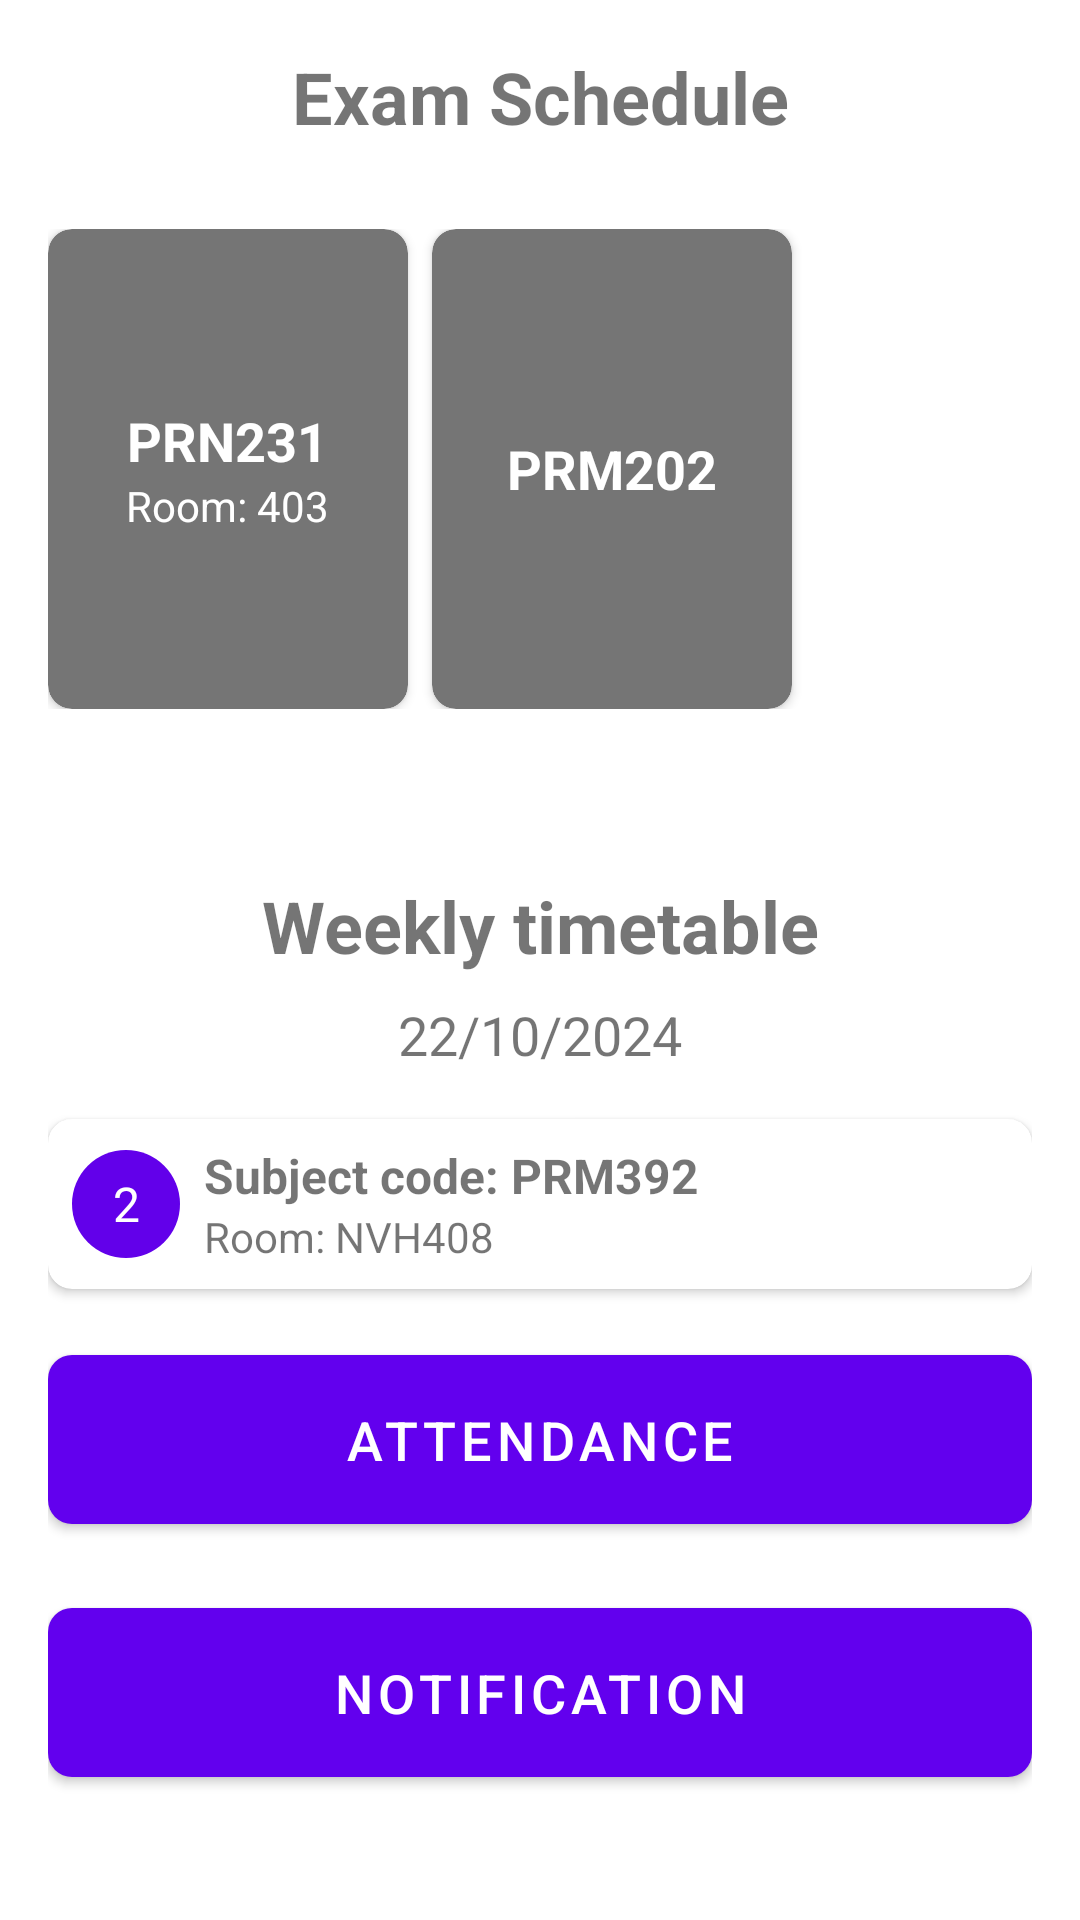

Produce the Android XML layout that renders to this screen, including the resource entries it uses.
<!-- AndroidManifest.xml: application theme Theme.FAP -->
<!-- res/layout/fragment_home.xml -->
<?xml version="1.0" encoding="utf-8"?>
<androidx.constraintlayout.widget.ConstraintLayout xmlns:android="http://schemas.android.com/apk/res/android"
    xmlns:app="http://schemas.android.com/apk/res-auto"
    xmlns:tools="http://schemas.android.com/tools"
    android:layout_width="match_parent"
    android:layout_height="match_parent"
    android:padding="16dp">

    <TextView
        android:id="@+id/tv_exam_schedule"
        android:layout_width="wrap_content"
        android:layout_height="wrap_content"
        android:text="Exam Schedule"
        android:textSize="24sp"
        android:textStyle="bold"
        app:layout_constraintTop_toTopOf="parent"
        app:layout_constraintStart_toStartOf="parent"
        app:layout_constraintEnd_toEndOf="parent" />

    <HorizontalScrollView
        android:id="@+id/horizontalScrollView"
        android:layout_width="match_parent"
        android:layout_height="wrap_content"
        android:layout_marginTop="28dp"
        app:layout_constraintEnd_toEndOf="parent"
        app:layout_constraintHorizontal_bias="1.0"
        app:layout_constraintStart_toStartOf="parent"
        app:layout_constraintTop_toBottomOf="@id/tv_exam_schedule">

        <LinearLayout
            android:layout_width="wrap_content"
            android:layout_height="wrap_content"
            android:orientation="horizontal">

            <androidx.cardview.widget.CardView
                android:layout_width="120dp"
                android:layout_height="160dp"
                android:layout_marginEnd="8dp"
                app:cardCornerRadius="8dp">

                <LinearLayout
                    android:layout_width="match_parent"
                    android:layout_height="match_parent"
                    android:background="@drawable/exam_card_background"
                    android:gravity="center"
                    android:orientation="vertical">

                    <TextView
                        android:layout_width="wrap_content"
                        android:layout_height="wrap_content"
                        android:text="PRN231"
                        android:textColor="@android:color/white"
                        android:textSize="18sp"
                        android:textStyle="bold" />

                    <TextView
                        android:layout_width="wrap_content"
                        android:layout_height="wrap_content"
                        android:text="Room: 403"
                        android:textColor="@android:color/white"
                        android:textSize="14sp" />
                </LinearLayout>
            </androidx.cardview.widget.CardView>

            <androidx.cardview.widget.CardView
                android:layout_width="120dp"
                android:layout_height="160dp"
                android:layout_marginEnd="8dp"
                app:cardCornerRadius="8dp">

                <LinearLayout
                    android:layout_width="match_parent"
                    android:layout_height="match_parent"
                    android:background="@drawable/exam_card_background"
                    android:gravity="center"
                    android:orientation="vertical">

                    <TextView
                        android:layout_width="wrap_content"
                        android:layout_height="wrap_content"
                        android:text="PRM202"
                        android:textColor="@android:color/white"
                        android:textSize="18sp"
                        android:textStyle="bold" />
                </LinearLayout>
            </androidx.cardview.widget.CardView>
        </LinearLayout>
    </HorizontalScrollView>

    <TextView
        android:id="@+id/tv_weekly_timetable"
        android:layout_width="wrap_content"
        android:layout_height="wrap_content"
        android:layout_marginTop="56dp"
        android:text="Weekly timetable"
        android:textSize="24sp"
        android:textStyle="bold"
        app:layout_constraintEnd_toEndOf="parent"
        app:layout_constraintStart_toStartOf="parent"
        app:layout_constraintTop_toBottomOf="@+id/horizontalScrollView" />

    <TextView
        android:id="@+id/tv_timetable_date"
        android:layout_width="wrap_content"
        android:layout_height="wrap_content"
        android:layout_marginTop="8dp"
        android:text="22/10/2024"
        android:textSize="18sp"
        app:layout_constraintEnd_toEndOf="parent"
        app:layout_constraintStart_toStartOf="parent"
        app:layout_constraintTop_toBottomOf="@id/tv_weekly_timetable" />

    <androidx.cardview.widget.CardView
        android:id="@+id/cardView"
        android:layout_width="match_parent"
        android:layout_height="wrap_content"
        android:layout_marginTop="16dp"
        android:padding="16dp"
        app:cardCornerRadius="8dp"
        app:layout_constraintTop_toBottomOf="@id/tv_timetable_date">

        <LinearLayout
            android:layout_width="match_parent"
            android:layout_height="wrap_content"
            android:gravity="center_vertical"
            android:orientation="horizontal"
            android:padding="8dp">

            <TextView
                android:layout_width="36dp"
                android:layout_height="36dp"
                android:background="@drawable/subject_circle_background"
                android:gravity="center"
                android:text="2"
                android:textColor="@android:color/white"
                android:textSize="16sp" />

            <LinearLayout
                android:layout_width="0dp"
                android:layout_height="wrap_content"
                android:layout_marginStart="8dp"
                android:layout_weight="1"
                android:orientation="vertical">

                <TextView
                    android:layout_width="wrap_content"
                    android:layout_height="wrap_content"
                    android:text="Subject code: PRM392"
                    android:textSize="16sp"
                    android:textStyle="bold" />

                <TextView
                    android:layout_width="wrap_content"
                    android:layout_height="wrap_content"
                    android:text="Room: NVH408"
                    android:textSize="14sp" />
            </LinearLayout>

            <ImageView
                android:layout_width="45dp"
                android:layout_height="36dp"
                android:contentDescription="Icon"
                android:src="@drawable/ic_placeholder" />
        </LinearLayout>
    </androidx.cardview.widget.CardView>

    <com.google.android.material.button.MaterialButton
        android:id="@+id/btn_attendance"
        android:layout_width="match_parent"
        android:layout_height="wrap_content"
        android:layout_marginTop="16dp"
        android:padding="16dp"
        android:text="Attendance"
        android:textSize="18sp"
        app:cornerRadius="8dp"
        app:layout_constraintTop_toBottomOf="@id/cardView" />

    <com.google.android.material.button.MaterialButton
        android:id="@+id/btn_notification"
        android:layout_width="match_parent"
        android:layout_height="wrap_content"
        android:layout_marginTop="16dp"
        android:padding="16dp"
        android:text="Notification"
        android:textSize="18sp"
        app:cornerRadius="8dp"
        app:layout_constraintTop_toBottomOf="@id/btn_attendance" />

    <TextView
        android:id="@+id/text_home"
        android:layout_width="match_parent"
        android:layout_height="wrap_content"
        android:layout_marginTop="16dp"
        android:textAlignment="center"
        android:textSize="20sp"
        app:layout_constraintTop_toBottomOf="@id/btn_notification" />

</androidx.constraintlayout.widget.ConstraintLayout>
<!-- resources referenced by this layout -->
<resources>
  <!-- drawable exam_card_background (drawable) -->
  <shape xmlns:android="http://schemas.android.com/apk/res/android">
      <solid android:color="#757575" />
      <corners android:radius="8dp" />
  </shape>
  <!-- drawable subject_circle_background (drawable) -->
  <shape xmlns:android="http://schemas.android.com/apk/res/android">
      <solid android:color="#6200EA" />
      <corners android:radius="18dp" />
  </shape>
  <style name="Theme.FAP" parent="Theme.MaterialComponents.DayNight.DarkActionBar">
          
          <item name="colorPrimary">@color/purple_500</item>
          <item name="colorPrimaryVariant">@color/purple_700</item>
          <item name="colorOnPrimary">@color/white</item>
          
          <item name="colorSecondary">@color/teal_200</item>
          <item name="colorSecondaryVariant">@color/teal_700</item>
          <item name="colorOnSecondary">@color/black</item>
          
          <item name="android:statusBarColor">?attr/colorPrimaryVariant</item>
          
      </style>
  <!-- not gathered from this repository: default colours our renderer supplied (Android Studio template values) -->
  <color name="purple_500">#FF6200EE</color>
  <color name="purple_700">#FF3700B3</color>
  <color name="teal_200">#FF03DAC5</color>
  <color name="teal_700">#FF018786</color>
  <color name="black">#FF000000</color>
  <color name="white">#FFFFFFFF</color>
</resources>
